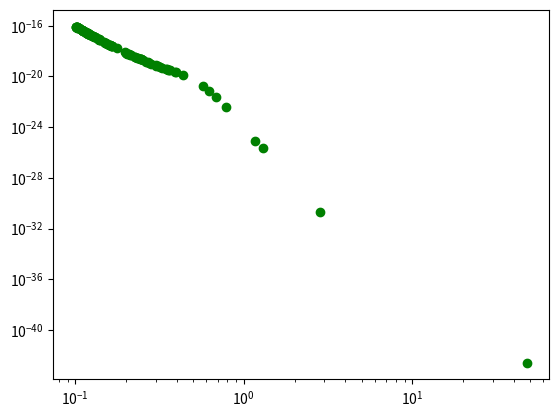

Write the Python code that produced this figure.
from matplotlib.cbook import simple_linear_interpolation
import numpy as np
import matplotlib.pyplot as plt
import scipy.constants as const
import random

alp = 2.35


def test_function(x, alp=1):
    return alp*x**2


def plotting_scheme(x_range, y_range):
    """
    Takes x_range and y_range and plot Y-range to X_range.
    """

    # Plotting schematics.
    fig, ax = plt.subplots()
    ax.scatter(x_range, y_range, color='green')
    ax.set_xscale('log')
    ax.set_yscale('log')

    plt.show()


def planck_function(nu, T):
    '''
    Planck function definition.
    nu: Filter wavelength.
    T:  temperature.
    '''

    h = const.Planck
    k = const.Boltzmann
    c = const.speed_of_light

    exponent = (h * c) / (nu * k * T)

    # B
    return (2.0 * h * c**2) / nu**5 * 1.0 / (np.e**exponent - 1.0)


def luminosity_mass_function(mass):
    '''
    Luminosity mass function. Tout (96) eqn (1).

    mass: Stellar mass in solar masses.
    '''

    a = [0.39704170,
         8.52762600,
         0.00025546,
         5.43288900,
         5.56357900,
         0.78866060,
         0.00586685]

    return (a[0]*mass**5.5 + a[1]*mass**11) / (a[2] + mass**3 + a[3]*mass**5 + a[4]*mass**7 + a[5]*mass**8 + a[6]*mass**9.5)


def radius_mass_function(mass):
    '''
    Radius mass function. Tout (96) eqn (2).

    mass: Stellar mass in solar masses.
    '''

    a = [1.71535900,
         6.59778800,
         10.08855000,
         1.01249500,
         0.07490166,
         0.01077422,
         3.08223400,
         17.84778000,
         0.00022582]

    return (a[0]*mass**2.5 + a[1]*mass**6.5 + a[2]*mass**11 + a[3]*mass**19 + a[4]*mass**19.5) / (a[5] + a[6]*mass**2 + a[7]*mass**8.5 + mass**18.5 + a[8]*mass**19.5)


def simpsons_rule_integrate(integrand, low=0, high=1, step=10):
    """
    Simpson's rule 1-D numerical integration method. It takes the target integrand, 
    which must be an integratable function defined elsewhere that returns a 
    numerical value, with integration bounds defined by low and high, and
    it integrates n = step - 1 times and produces an approximate result.

    integrand: function definition that represents an integratable,
               1 dimensional function.
    low:       lower bound of integration. Default is 0.
    high:      upper bound of integration. Default is 1.
    step:      number of steps for integration to take place. Default is 10 steps.
    TODO:      Add time-keeping feature to this method.
    """

    steps = np.linspace(low, high, num=step)
    result = 0.0
    j = 0

    # Scheme follows defintion in Scientific Computing textbook by Heath.
    for i in steps[1:]:
        a = steps[j]
        result += ((i - a) / 6) * (integrand(a) + 4 *
                                   integrand((a + i) / 2) + integrand(i))
        j += 1

    return result

# The following functions come from the Inversion_Sampling.pdf document,
# [redacted]


def salpeter_initial_mass_function(mass, alpha=alp):
    """
    Salpeter initial stellar mass function.

    max_mass: stellar mass upper bound.
    min_mass: stellar mass lower bound.
    alp:      weighting parameter.
    """

    return mass**(-alpha)


def probability_density_function(mass, imf, max_mass, min_mass=0):
    """
    Normalized probability density function. Normalized to 1.

    imf:      Initial mass function to be normalized.
    max_mass: stellar mass upper bound.
    min_mass: stellar mass lower bound.
    """

    A = 1 / (simpsons_rule_integrate(imf, min_mass, max_mass, 100))

    return A * imf(mass)


# def cumulative_distribution_function(pdf, min_mass, max_mass):
#     """TODO"""

#     return simpsons_rule_integrate(pdf, min_mass, max_mass, 100)


def cumulative_distribution_function(u, mmin, mmax, alpha=alp):
    """
    This version is obtained through analytical means. 
    Credit to Ben Amend.

    """

    fac1 = np.power(mmax, 1.0 - alpha) - np.power(mmin, 1.0 - alpha)
    fac2 = u * fac1 + np.power(mmin, 1.0 - alpha)
    return np.power(fac2, 1.0 / (1.0 - alpha))


def mass_sampling_function(N, mmin, mmax):
    """TODO"""

    masses = []

    for i in range(N):
        masses.append(cumulative_distribution_function(
            random.uniform(0, 1), mmin, mmax)
        )

    return masses


def effective_temperature(mass):
    """
    From L = 4*pi*radius^2*sigma*T^4.

    mass: in solar masses.
    """

    return (luminosity_mass_function(mass) /
            (4 * np.pi * radius_mass_function(mass) *
            const.Stefan_Boltzmann))**(-4)


if __name__ == '__main__':

    min_mass = 0.1
    max_mass = 100
    n_mass = 100

    # Define ranges for plotting
    x_range = mass_sampling_function(n_mass, min_mass, max_mass)
    test_val_list = []
    for mass in x_range:
        test_val_list.append(effective_temperature(mass=mass))

    plotting_scheme(x_range, test_val_list)
